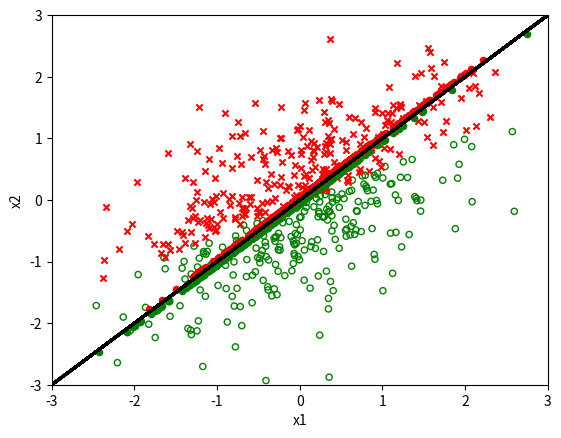

The script that saved this image:
# ## "INFOF422 Statistical foundations of machine learning" course
# ## Python package gbcodepy
# ## Author: G. Bontempi
#
# ## script pca_uns.py



import numpy as np
import matplotlib.pyplot as plt


N = 500

w = np.random.normal(loc=0, scale=3, size=N)
Ig = np.where(w < 0)[0]
Ir = np.where(w > 0)[0]
X1 = np.random.normal(loc=0, scale=2, size=N)

X2 = X1 + w

# Combine X1 and X2 into a two-column array and scale each column (center and scale using sample standard deviation)
X = np.column_stack((X1, X2))
mean_X = np.mean(X, axis=0)
std_X = np.std(X, axis=0, ddof=1)
Xtilde = (X - mean_X) / std_X

# Compute singular value decomposition
U, s, Vt = np.linalg.svd(Xtilde, full_matrices=False)
V = Vt.T
V1 = V[:, 0].reshape(2, 1)

Z = Xtilde.dot(V1)

Dc = Z.dot(V1.T)

plt.figure()
# Plot points corresponding to Ig with unfilled circles in green
plt.scatter(Xtilde[Ig, 0], Xtilde[Ig, 1], facecolors='none', edgecolors='green', s=20, marker='o')
# Plot points corresponding to Ir with x markers in red
plt.scatter(Xtilde[Ir, 0], Xtilde[Ir, 1], color='red', s=20, marker='x')
# Plot the line corresponding to V1; adjust index from 1-indexed (R) to 0-indexed (Python)
slope = V1[1, 0] / V1[0, 0]
plt.plot(X1, slope * X1, color='black', linewidth=2)
# Plot Dc for Ig with a slight vertical shift (-0.05) in green using filled circles
plt.scatter(Dc[Ig, 0], Dc[Ig, 1] - 0.05, color='green', s=20, marker='o')
# Plot Dc for Ir with a slight vertical shift (+0.05) in red using filled circles
plt.scatter(Dc[Ir, 0], Dc[Ir, 1] + 0.05, color='red', s=20, marker='o')
plt.xlabel("x1")
plt.ylabel("x2")
plt.xlim(-3, 3)
plt.ylim(-3, 3)
plt.show()
